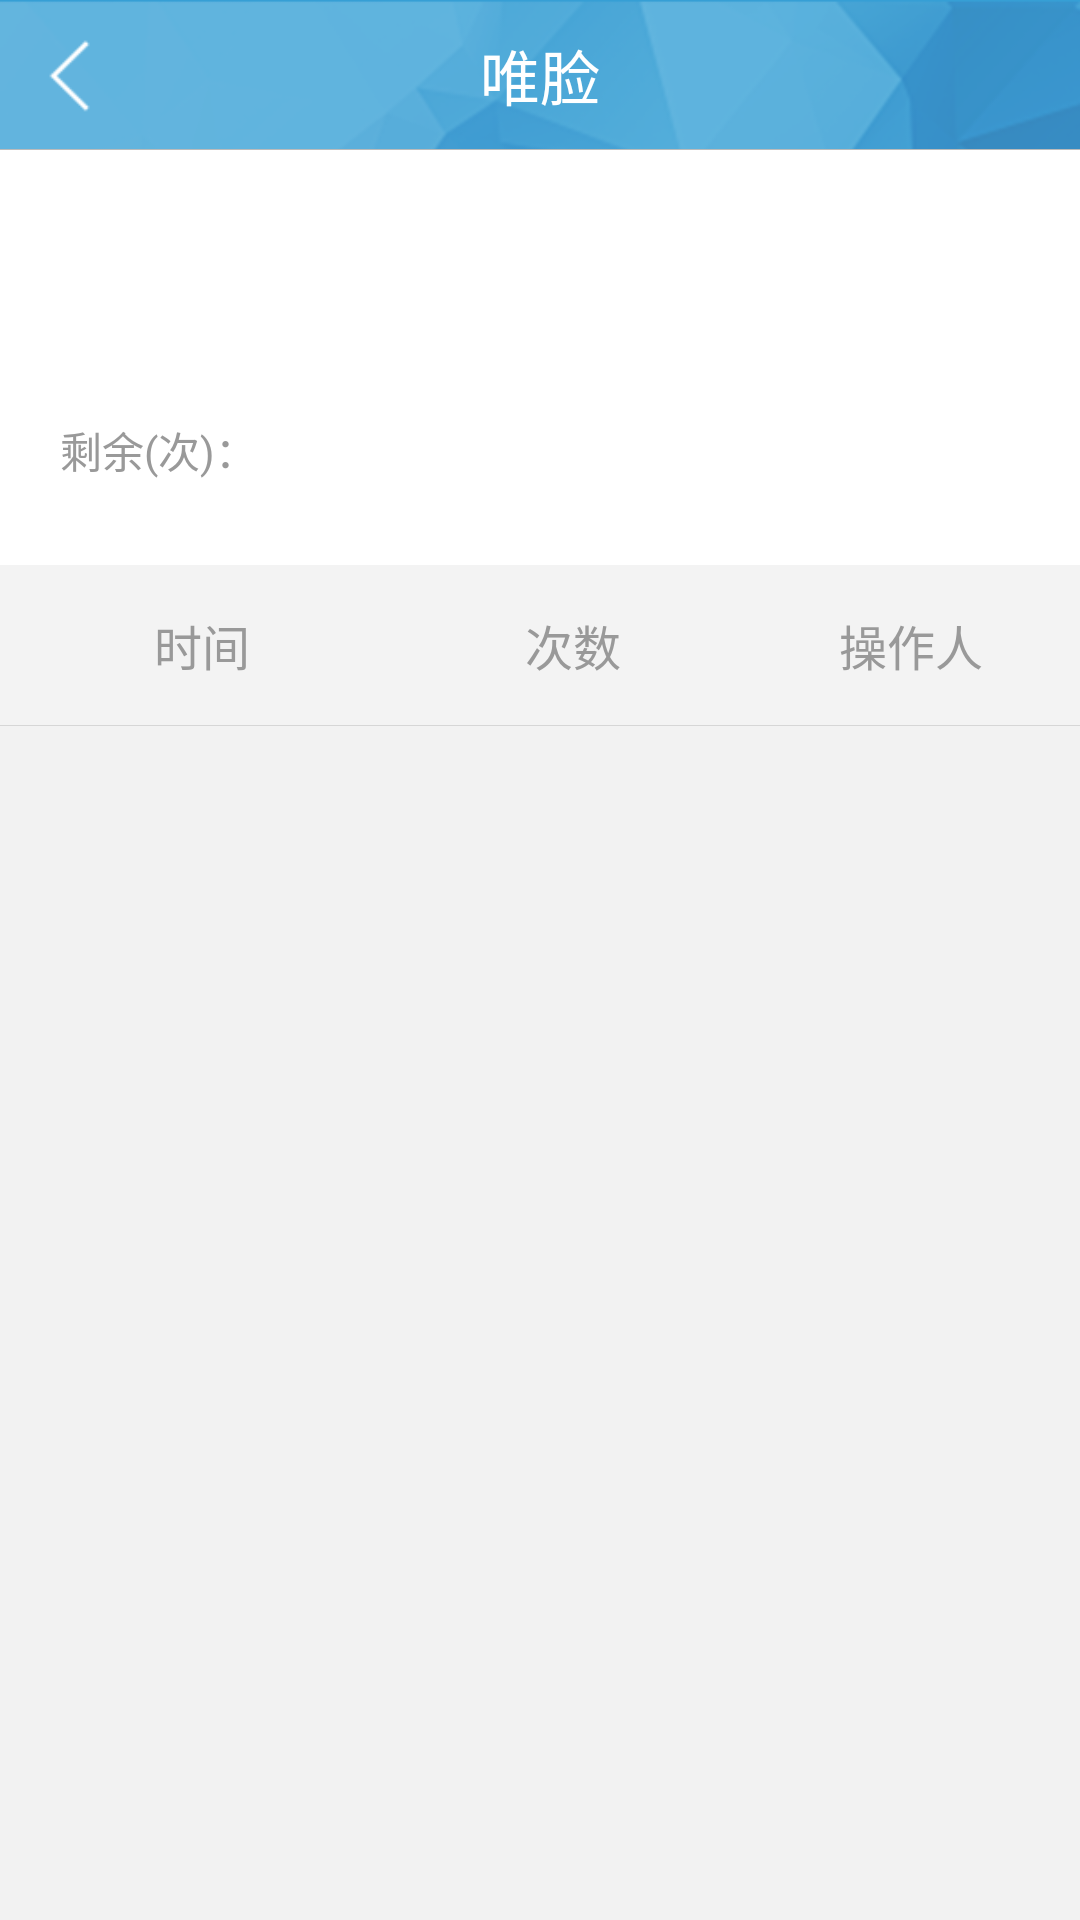

Reconstruct the res/layout file that produces this screen, plus the resources it refers to.
<!-- AndroidManifest.xml: activity theme Anim_style2 -->
<!-- res/layout/activity_available_service_detail.xml -->
<?xml version="1.0" encoding="utf-8"?>
<LinearLayout xmlns:android="http://schemas.android.com/apk/res/android"
    android:orientation="vertical"
    android:background="@drawable/bg"
    android:layout_width="match_parent"
    android:layout_height="match_parent">

    <include layout="@layout/common_top_bar_layout_with_backbtn" />

    <LinearLayout
        android:layout_width="match_parent"
        android:layout_height="wrap_content"
        android:paddingLeft="20dp"
        android:paddingRight="20dp"
        android:paddingTop="23dp"
        android:paddingBottom="28dp"
        android:orientation="vertical"
        android:background="#ffffff">

        <TextView
            android:id="@+id/store_name"
            android:layout_width="match_parent"
            android:layout_height="wrap_content"
            android:textSize="16sp"
            android:textColor="#999999"

            />

        <TextView
            android:id="@+id/service_name"
            android:layout_width="match_parent"
            android:layout_height="wrap_content"
            android:layout_marginTop="13dp"
            android:textSize="14sp"
            android:textColor="#999999"

            />

        <LinearLayout
            android:layout_width="match_parent"
            android:layout_height="wrap_content"
            android:layout_marginTop="13dp"
            android:orientation="horizontal">

            <TextView
                android:id="@+id/available_times"
                android:layout_width="wrap_content"
                android:layout_weight="1"
                android:layout_height="wrap_content"
                android:text="剩余(次)："
                android:textSize="14sp"
                android:textColor="#999999"

                />

            <TextView
                android:id="@+id/total_times"
                android:layout_width="wrap_content"
                android:layout_height="wrap_content"
                android:layout_weight="1"
                android:text="总计(次)："
                android:visibility="invisible"
                android:textSize="14sp"
                android:textColor="#999999" />

        </LinearLayout>


    </LinearLayout>

    <LinearLayout
        android:id="@+id/list_bar"
        android:layout_width="match_parent"
        android:layout_height="wrap_content"
        android:background="#f3f3f3"
        android:orientation="horizontal">

        <TextView
            android:layout_width="0dp"
            android:layout_height="wrap_content"
            android:layout_weight="1.2"
            android:text="时间"
            android:textColor="#999999"
            android:textSize="16sp"
            android:paddingTop="15dp"
            android:paddingBottom="15dp"
            android:gravity="center" />

        <TextView
            android:id="@+id/counts"
            android:layout_width="0dp"
            android:layout_height="wrap_content"
            android:layout_weight="1"
            android:text="次数"
            android:textColor="#999999"
            android:textSize="16sp"
            android:paddingTop="15dp"
            android:paddingBottom="15dp"
            android:gravity="center" />


        <TextView
            android:layout_width="0dp"
            android:layout_height="wrap_content"
            android:layout_weight="1"
            android:text="操作人"
            android:textColor="#999999"
            android:textSize="16sp"
            android:paddingTop="15dp"
            android:paddingBottom="15dp"
            android:gravity="center" />

    </LinearLayout>

    <View
        android:layout_width="match_parent"
        android:layout_height="1px"
        android:background="#d6d6d6"/>

    <ListView
        android:id="@+id/listView"
        android:layout_width="match_parent"
        android:layout_height="match_parent"
        android:cacheColorHint="@android:color/transparent"
        android:divider="#d6d6d6"
        android:background="#f2f2f2"
        android:dividerHeight="1px" />

</LinearLayout>
<!-- res/layout/common_top_bar_layout_with_backbtn.xml (included above) -->
<?xml version="1.0" encoding="utf-8"?>
<RelativeLayout xmlns:android="http://schemas.android.com/apk/res/android"
    android:id="@+id/title"
    android:layout_width="fill_parent"
    android:layout_height="@dimen/common_topbar_height">

    <ImageView
        android:id="@+id/back_btn"
        android:layout_width="30dp"
        android:layout_height="30dp"
        android:background="@null"
        android:layout_alignParentLeft="true"
        android:layout_centerVertical="true"
        android:layout_marginLeft="10dp"
        android:src="@drawable/back" />

    <TextView
        android:id="@+id/title_textview"
        android:layout_width="wrap_content"
        android:layout_height="wrap_content"
        android:layout_centerInParent="true"
        android:text="@string/app_name"
        android:gravity="center"
        android:singleLine="true"
        android:paddingLeft="@dimen/common_topbar_height"
        android:paddingRight="@dimen/common_topbar_height"
        android:textColor="#FFFFFF"
        android:textSize="@dimen/font_size_common_title" />

    <ImageButton
        android:id="@+id/top_right_btn"
        android:layout_width="@dimen/common_topbar_height"
        android:layout_height="@dimen/common_topbar_height"
        android:layout_alignParentRight="true"
        android:background="@null"
        android:src="@drawable/icon_done"
        android:visibility="gone" />

    <View
        android:layout_width="match_parent"
        android:layout_height="1px"
        android:layout_alignParentBottom="true"
        android:background="@color/bar_line"></View>

</RelativeLayout>
<!-- resources referenced by this layout -->
<resources>
  <color name="bar_line">#bbbbbb</color>
  <dimen name="common_topbar_height">50dp</dimen>
  <dimen name="font_size_common_title">20sp</dimen>
  <!-- drawable back: png bitmap (drawable-mdpi, 596 bytes) -->
  <!-- drawable bg: png bitmap (drawable-mdpi, 221674 bytes) -->
  <!-- drawable icon_done (drawable) -->
  <?xml version="1.0" encoding="utf-8"?>
  <selector xmlns:android="http://schemas.android.com/apk/res/android">
  
      <item android:drawable="@drawable/icon_done_press" android:state_pressed="true"></item>
      <item android:drawable="@drawable/icon_done_default"></item>
  
  </selector>
  <string name="app_name">唯脸</string>
  <style name="Anim_style2" parent="android:Theme.NoTitleBar">
          <item name="android:windowAnimationStyle">@style/AnimFade</item>
      </style>
  <style name="AnimFade" parent="@android:style/Animation.Activity">
          <item name="android:activityOpenEnterAnimation">@anim/fade_in</item>
          <item name="android:activityOpenExitAnimation">@anim/hold</item>
          <item name="android:activityCloseEnterAnimation">@anim/fade_in</item>
          <item name="android:activityCloseExitAnimation">@anim/fade_out</item>
      </style>
</resources>
